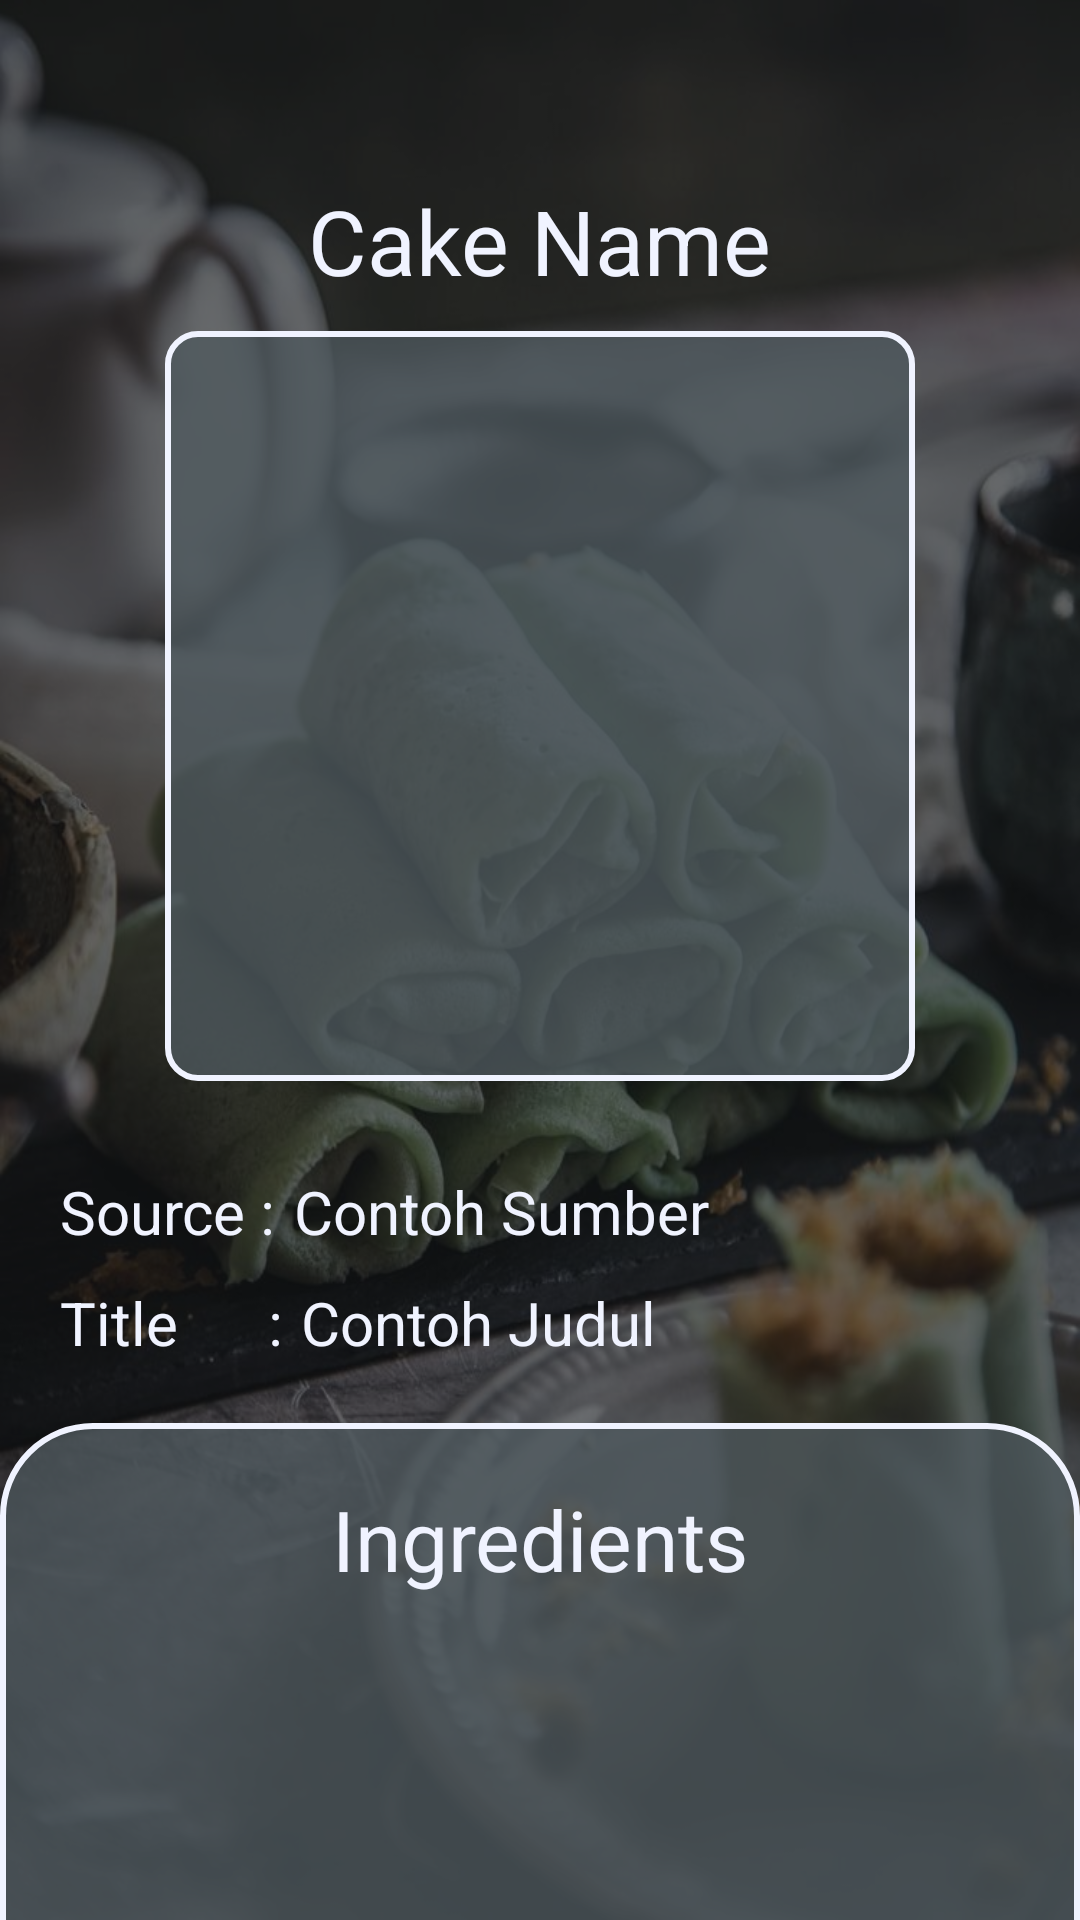

This screen was rendered from an Android layout file. Write that file and the resources it references.
<!-- AndroidManifest.xml: application theme Theme.ArtaraID.FullScreen -->
<!-- res/layout/activity_ingredients.xml -->
<?xml version="1.0" encoding="utf-8"?>
<androidx.coordinatorlayout.widget.CoordinatorLayout xmlns:android="http://schemas.android.com/apk/res/android"
    xmlns:app="http://schemas.android.com/apk/res-auto"
    xmlns:tools="http://schemas.android.com/tools"
    android:layout_width="match_parent"
    android:layout_height="match_parent"
    android:background="@drawable/wallpaper_7"
    tools:context=".feature.ingredients.IngredientsActivity">

    <View
        android:layout_width="match_parent"
        android:layout_height="match_parent"
        android:background="#A316191B"/>

    <com.google.android.material.appbar.AppBarLayout
        android:layout_width="match_parent"
        android:layout_height="wrap_content"
        android:background="#00000000"
        app:elevation="0dp">

        <com.google.android.material.appbar.CollapsingToolbarLayout
            android:layout_width="match_parent"
            android:layout_height="match_parent"
            android:fitsSystemWindows="true"
            app:contentScrim="@color/transparent_bg"
            app:expandedTitleTextAppearance="@style/TransparentText"
            app:layout_scrollFlags="scroll|snap">

            <androidx.constraintlayout.widget.ConstraintLayout
                android:layout_width="match_parent"
                android:layout_height="match_parent"
                android:padding="20dp"
                app:layout_collapseMode="parallax">

                <TextView
                    android:id="@+id/TV_cake_name"
                    style="@style/text"
                    android:layout_width="wrap_content"
                    android:layout_height="wrap_content"
                    android:layout_marginTop="40dp"
                    android:text="@string/cake_name"
                    android:textColor="@color/white_primary"
                    android:textSize="30sp"
                    app:layout_constraintEnd_toEndOf="parent"
                    app:layout_constraintStart_toStartOf="parent"
                    app:layout_constraintTop_toTopOf="parent" />

                <View
                    android:id="@+id/view7"
                    android:layout_width="250dp"
                    android:layout_height="250dp"
                    android:layout_marginTop="10dp"
                    android:background="@drawable/bg_view_2"
                    app:layout_constraintEnd_toEndOf="parent"
                    app:layout_constraintStart_toStartOf="parent"
                    app:layout_constraintTop_toBottomOf="@+id/TV_cake_name" />

                <ImageView
                    android:id="@+id/IV_photo"
                    android:layout_width="200dp"
                    android:layout_height="200dp"
                    app:layout_constraintBottom_toBottomOf="@+id/view7"
                    app:layout_constraintEnd_toEndOf="@+id/view7"
                    app:layout_constraintStart_toStartOf="@+id/view7"
                    app:layout_constraintTop_toTopOf="@+id/view7"
                    tools:src="@tools:sample/avatars"
                    android:contentDescription="@string/cake_pict" />

                <LinearLayout
                    android:layout_width="match_parent"
                    android:layout_height="wrap_content"
                    android:orientation="vertical"
                    android:layout_marginTop="30dp"
                    app:layout_constraintEnd_toEndOf="parent"
                    app:layout_constraintStart_toStartOf="parent"
                    app:layout_constraintTop_toBottomOf="@+id/view7">

                    <LinearLayout
                        android:layout_width="match_parent"
                        android:layout_height="wrap_content">
                        <TextView
                            android:layout_weight="1"
                            android:id="@+id/TV_source"
                            style="@style/text"
                            android:layout_width="wrap_content"
                            android:layout_height="wrap_content"
                            android:text="Source : "
                            android:textColor="@color/white_primary"
                            android:textSize="20sp"
                            tools:ignore="HardcodedText" />
                        <TextView
                            android:id="@+id/TV_valueSource"
                            android:layout_weight="100"
                            android:layout_width="wrap_content"
                            android:layout_height="wrap_content"
                            android:text="@string/contoh_sumber"
                            android:textColor="@color/white_primary"
                            android:textSize="20sp"/>
                    </LinearLayout>

                    <LinearLayout
                        android:layout_width="match_parent"
                        android:layout_height="wrap_content"
                        android:layout_marginTop="10dp">

                        <TextView
                            android:id="@+id/TV_title"
                            style="@style/text"
                            android:layout_weight="1"
                            android:layout_width="wrap_content"
                            android:layout_height="wrap_content"
                            android:text="Title      : "
                            android:textColor="@color/white_primary"
                            android:textSize="20sp"
                            tools:ignore="HardcodedText" />
                        <TextView
                            android:id="@+id/TV_valueTitle"
                            android:layout_weight="100"
                            android:layout_width="wrap_content"
                            android:layout_height="wrap_content"
                            android:text="@string/contoh_judul"
                            android:textColor="@color/white_primary"
                            android:textSize="20sp"/>
                    </LinearLayout>
                </LinearLayout>

            </androidx.constraintlayout.widget.ConstraintLayout>

        </com.google.android.material.appbar.CollapsingToolbarLayout>

    </com.google.android.material.appbar.AppBarLayout>

    <LinearLayout
        android:layout_width="match_parent"
        android:layout_height="match_parent"
        android:orientation="vertical"
        android:padding="10dp"
        android:background="@drawable/bg_member_2"
        app:layout_behavior="com.google.android.material.appbar.AppBarLayout$ScrollingViewBehavior" >

        <TextView
            android:layout_width="match_parent"
            android:layout_height="wrap_content"
            android:text="@string/ingredient"
            android:textSize="28sp"
            style="@style/text.bold"
            android:layout_marginTop="10dp"
            android:textColor="@color/white_primary"
            android:gravity="center"/>

        <include
            android:id="@+id/include"
            layout="@layout/empty_data"
            android:layout_width="match_parent"
            android:layout_height="match_parent"
            android:visibility="gone"/>
        <androidx.recyclerview.widget.RecyclerView
            android:id="@+id/rv_ingredients"
            android:layout_width="match_parent"
            android:layout_height="wrap_content"
            android:layout_marginTop="10dp"
            tools:listitem="@layout/resep_layout"
            android:background="@color/transparent"
            app:layout_constraintEnd_toEndOf="parent"
            app:layout_constraintStart_toStartOf="parent"/>

    </LinearLayout>

</androidx.coordinatorlayout.widget.CoordinatorLayout>
<!-- res/layout/empty_data.xml (included above) -->
<?xml version="1.0" encoding="utf-8"?>
<androidx.constraintlayout.widget.ConstraintLayout xmlns:android="http://schemas.android.com/apk/res/android"
    xmlns:app="http://schemas.android.com/apk/res-auto"
    android:layout_width="match_parent"
    android:layout_height="match_parent"
    android:background="@drawable/bg_view_2"
    android:isScrollContainer="true">

    <TextView
        android:layout_width="wrap_content"
        android:layout_height="wrap_content"
        android:text="@string/empty_data"
        android:textColor="@android:color/white"
        android:textSize="18sp"
        app:layout_constraintBottom_toBottomOf="parent"
        app:layout_constraintEnd_toEndOf="parent"
        app:layout_constraintStart_toStartOf="parent"
        app:layout_constraintTop_toTopOf="parent" />
</androidx.constraintlayout.widget.ConstraintLayout>
<!-- res/layout/resep_layout.xml (included above) -->
<?xml version="1.0" encoding="utf-8"?>
<LinearLayout
    xmlns:android="http://schemas.android.com/apk/res/android"
    android:layout_width="match_parent"
    android:layout_height="wrap_content"
    android:orientation="horizontal"
    android:layout_marginBottom="10dp"
    android:padding="10dp"
    android:background="@color/transparent">
    <TextView
        android:id="@+id/TV_index"
        android:layout_weight="5"
        android:layout_width="match_parent"
        android:layout_height="wrap_content"
        android:text="@string/contoh_nomor"
        android:textSize="18sp"
        android:padding="5dp"
        android:textColor="@color/white_primary" />
    <TextView
        android:id="@+id/TV_resep"
        android:layout_weight="0.9"
        android:layout_width="match_parent"
        android:layout_height="wrap_content"
        android:text="@string/contoh_resep"
        android:textSize="18sp"
        android:padding="5dp"
        android:justificationMode="inter_word"
        android:textColor="@color/white_primary" />
</LinearLayout>
<!-- resources referenced by this layout -->
<resources>
  <color name="transparent">#004E595E</color>
  <color name="transparent_bg">#754E595E</color>
  <color name="white_primary">#F0F3FF</color>
  <!-- drawable bg_member_2 (drawable) -->
  <?xml version="1.0" encoding="utf-8"?>
  <shape xmlns:android="http://schemas.android.com/apk/res/android">
      <solid android:color="#C44E595E"/>
      <corners android:topLeftRadius="30dp"
          android:topRightRadius="30dp"/>
      <stroke android:color="@color/white_primary"
          android:width="2dp"/>
  </shape>
  <!-- drawable bg_view_2 (drawable) -->
  <?xml version="1.0" encoding="utf-8"?>
  <shape xmlns:android="http://schemas.android.com/apk/res/android">
      <solid android:color="#C44E595E"/>
      <corners android:radius="10dp"/>
      <stroke android:color="@color/white_primary"
          android:width="2dp"/>
  </shape>
  <!-- drawable wallpaper_7: jpg bitmap (drawable, 88913 bytes) -->
  <string name="cake_name">Cake Name</string>
  <string name="cake_pict">cake_pict</string>
  <string name="contoh_judul">Contoh Judul</string>
  <string name="contoh_nomor">100.</string>
  <string name="contoh_resep">Contoh resep</string>
  <string name="contoh_sumber">Contoh Sumber</string>
  <string name="empty_data">Empty data</string>
  <string name="ingredient">Ingredients</string>
  <style name="TransparentText" parent="@android:style/TextAppearance">
          <item name="android:textColor">#00000000</item>
      </style>
  <style name="text" parent="Widget.AppCompat.TextView">
          <item name="fontFamily">@font/araboto_light_400</item>
      </style>
  <style name="text.bold">
          <item name="fontFamily">@font/araboto_bold_400</item>
      </style>
  <style name="Theme.ArtaraID.FullScreen">
          <item name="windowActionBar">false</item>
          <item name="windowNoTitle">true</item>
          <item name="android:windowFullscreen">true</item>
      </style>
</resources>
